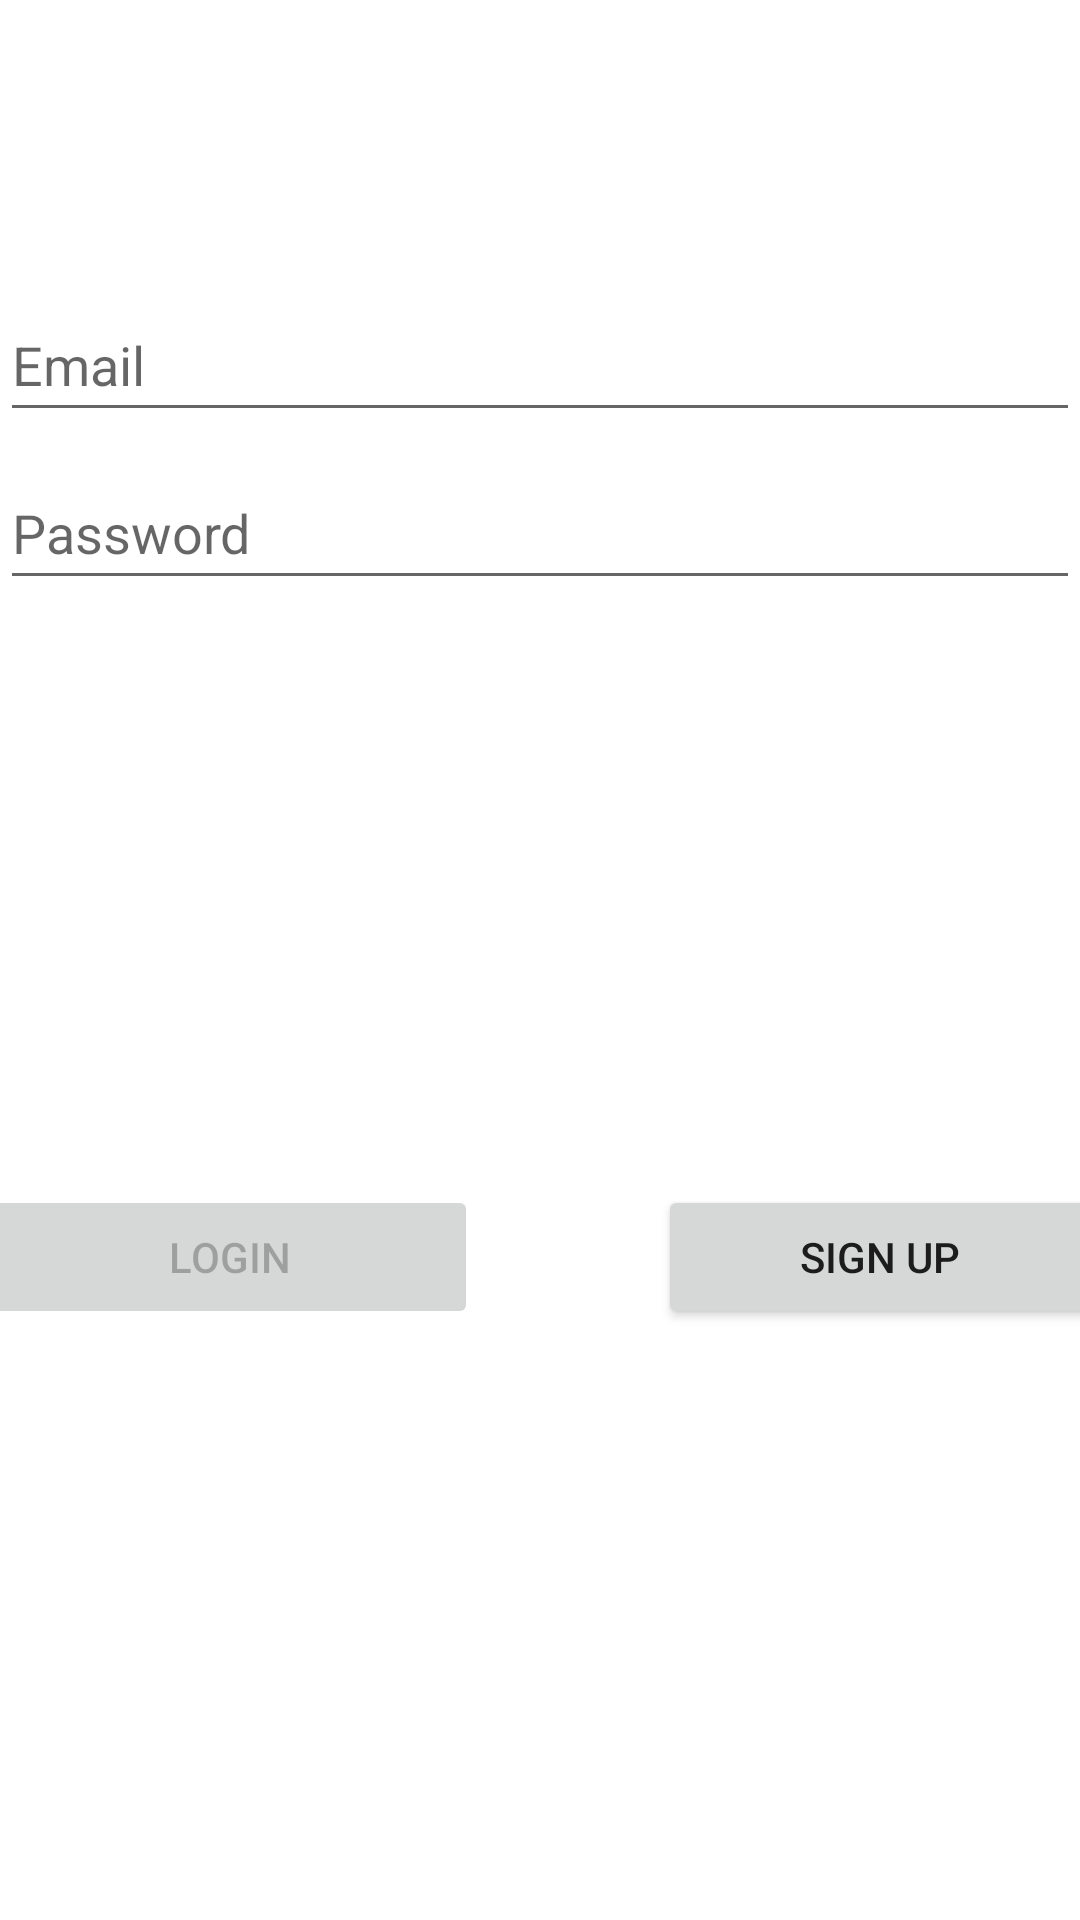

Android layout source for this screen:
<!-- AndroidManifest.xml: application theme Theme.TotalFitness -->
<!-- res/layout/activity_login.xml -->
<?xml version="1.0" encoding="utf-8"?>
<androidx.constraintlayout.widget.ConstraintLayout xmlns:android="http://schemas.android.com/apk/res/android"
    xmlns:app="http://schemas.android.com/apk/res-auto"
    xmlns:tools="http://schemas.android.com/tools"
    android:id="@+id/container"
    android:layout_width="match_parent"
    android:layout_height="match_parent"
    android:paddingLeft="@dimen/activity_horizontal_margin"
    android:paddingTop="@dimen/activity_vertical_margin"
    android:paddingRight="@dimen/activity_horizontal_margin"
    android:paddingBottom="@dimen/activity_vertical_margin"
    tools:context=".ui.login.LoginActivity">

    <EditText
        android:id="@+id/username"
        android:layout_width="0dp"
        android:layout_height="wrap_content"
        android:layout_marginTop="96dp"
        android:autofillHints="@string/prompt_email"
        android:hint="@string/prompt_email"
        android:inputType="textEmailAddress"
        android:minHeight="48dp"
        android:selectAllOnFocus="true"
        app:layout_constraintEnd_toEndOf="parent"
        app:layout_constraintStart_toStartOf="parent"
        app:layout_constraintTop_toTopOf="parent" />

    <EditText
        android:id="@+id/password"
        android:layout_width="0dp"
        android:layout_height="wrap_content"
        android:layout_marginTop="8dp"
        android:autofillHints="@string/prompt_password"
        android:hint="@string/prompt_password"
        android:imeActionLabel="@string/action_sign_in_short"
        android:imeOptions="actionDone"
        android:inputType="textPassword"
        android:minHeight="48dp"
        android:selectAllOnFocus="true"
        app:layout_constraintEnd_toEndOf="parent"
        app:layout_constraintStart_toStartOf="parent"
        app:layout_constraintTop_toBottomOf="@+id/username" />

    <ProgressBar
        android:id="@+id/loading"
        android:layout_width="wrap_content"
        android:layout_height="wrap_content"
        android:layout_gravity="center"
        android:layout_marginTop="64dp"
        android:layout_marginBottom="64dp"
        android:visibility="gone"
        app:layout_constraintBottom_toBottomOf="parent"
        app:layout_constraintEnd_toEndOf="@+id/password"
        app:layout_constraintStart_toStartOf="@+id/password"
        app:layout_constraintTop_toTopOf="parent"
        app:layout_constraintVertical_bias="0.3" />

    <LinearLayout
        android:layout_width="374dp"
        android:layout_height="50dp"
        android:layout_marginTop="16dp"
        android:layout_marginBottom="16dp"
        android:orientation="horizontal"
        app:layout_constraintBottom_toBottomOf="parent"
        app:layout_constraintEnd_toEndOf="parent"
        app:layout_constraintStart_toStartOf="parent"
        app:layout_constraintTop_toBottomOf="@+id/password">

        <Button
            android:id="@+id/login"
            android:layout_width="166dp"
            android:layout_height="wrap_content"
            android:layout_gravity="start"
            android:enabled="false"
            android:text="@string/action_sign_in" />

        <Space
            android:layout_width="wrap_content"
            android:layout_height="wrap_content"
            android:layout_weight="1" />

        <Button
            android:id="@+id/initial_signup"
            android:layout_width="wrap_content"
            android:layout_height="wrap_content"
            android:layout_weight="1"
            android:onClick="signUp"
            android:text="@string/action_signup" />
    </LinearLayout>

</androidx.constraintlayout.widget.ConstraintLayout>
<!-- resources referenced by this layout -->
<resources>
  <string name="action_sign_in">Login</string>
  <string name="action_sign_in_short">Sign in</string>
  <string name="action_signup">Sign up</string>
  <string name="prompt_email">Email</string>
  <string name="prompt_password">Password</string>
  <style name="Theme.TotalFitness" parent="Theme.MaterialComponents.DayNight.DarkActionBar">
          
          <item name="colorPrimary">@color/purple_500</item>
          <item name="colorPrimaryVariant">@color/purple_700</item>
          <item name="colorOnPrimary">@color/white</item>
          
          <item name="colorSecondary">@color/teal_200</item>
          <item name="colorSecondaryVariant">@color/teal_700</item>
          <item name="colorOnSecondary">@color/black</item>
          
          <item name="android:statusBarColor" tools:targetApi="l">?attr/colorPrimaryVariant</item>
          
      </style>
  <!-- not gathered from this repository: default colours our renderer supplied (Android Studio template values) -->
  <color name="purple_500">#FF6200EE</color>
  <color name="purple_700">#FF3700B3</color>
  <color name="teal_200">#FF03DAC5</color>
  <color name="teal_700">#FF018786</color>
  <color name="black">#FF000000</color>
  <color name="white">#FFFFFFFF</color>
</resources>
